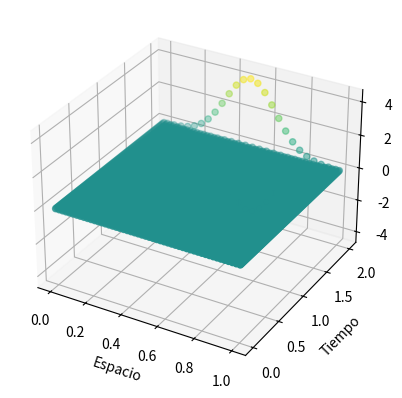

Generate this figure with matplotlib:
# -*- coding: utf-8 -*-
"""
Created on Thu Nov 28 11:29:42 2019

@author: Daniel y Lucas
"""
from mpl_toolkits.mplot3d import Axes3D
import sympy as sp
import mpmath as mp
import math as ma
import matplotlib.pyplot as plt
import numpy as np

def phi(t):
    if(t <= 0.5):
        return 2*t
    else:
        return 2*(1-t)

def calcular_N_o_M(intervalo, paso):
    #Calculamos el número de puntos y lo devolvemos
    N = int(1 + (intervalo[1]-intervalo[0])/paso)
    return N
#fin calcular_N_o_M
    
def calcular_soporte(intervalo, paso, N):
    soporte = list()
    #Calculamos desde t_1 hasta t_N
    for i in range(1, N+1):
        t_i = intervalo[0] + (i-1)*paso
        soporte.append(t_i)
    #Devolvemos el soporte
    return soporte
#fin calcular_soporte
    
def crear_soporte_bidimensional(soporte_espacio, soporte_tiempo):
    #Vamos a crear una matriz con los puntos del soporte haciendo todas las combinaciones de los puntos de los soportes
    #Obtendremos una matriz NxM
    soporte_bidimensional = list()
    for e in soporte_espacio: #m
        fila = list()
        for t in soporte_tiempo: #n 
            #En la posicion n m guardamos los valores del soporte_espacio n y soporte_tiempo m
            soportenm = [e,t]
            fila.append(soportenm)
        soporte_bidimensional.append(fila)
    return soporte_bidimensional
#fin crear_soporte_bidimensional
    
def calcular_r(h, tau):
    r = (tau/h**2)
    return r
#fin calcular_r
    
def resolver_edp_parabolica(M, N, r, soporte_espacio, soporte_tiempo, u0, u1, phi):
    s = list()
    #Calculamos la primera columna para n=1
    columna1 = list()
    for m in range(M):
        um1 = phi(soporte_espacio[m])
        columna1.append(um1)
    s.append(columna1)
    
    #Vamos a por las demás columna
    for n in range(1, N):
        columnan = list()
        for m in range(M):
            #Si la fila es 1 entonces u1n = u0
            if (m==0):
                umn = u0
            #Si la fila es M entonces uMn = u1
            elif (m==M-1):
                umn = u1
            else:
                a = s[n-1][m-1] #u m-1, n-1
                b = s[n-1][m]   #u m,   n-1
                c = s[n-1][m+1] #u m+1, n-1
                #umn = r*u m-1,n-1 + (1-2r)*u m,n-1 +  r*u m+1, n-1
                umn = r*a + (1-2*r)*b + r*c
            columnan.append(umn)
        s.append(columnan)
    return s
    
def mostrar_matriz(A):
    print('   M   N-->  1 %s' % (' '.join('%8s' % str(j+1) for j in range(1, len(A[0])))))
    i = 1
    for row in A:
        print ('{:4} |%s|'.format(i) % (' '.join('%8s' % round(l,4) for l in row)))
        i += 1
#fin mostrar_matriz
        
        
def tras(matriz):
    '''
    Encuentra la transpuesta de un matriz
    assumiendo hileras de la misma longitud
    '''
    hileras = len (matriz)
    columnas = len(matriz[0])
    t = [[0 for x in range(hileras)] for y in range(columnas)] 

    for i in range(hileras):
        for j in range(columnas):
            t[j][i] = matriz[i][j]
    return t
#fin tras
    
def pintar_grafica3d(vector_a_pintar):
    espacio  = vector_a_pintar[0]
    tiempo   = vector_a_pintar[1]
    solucion = vector_a_pintar[2]
    
    fig = plt.figure()
    ax = plt.axes(projection='3d')

    ax.scatter3D(espacio, tiempo, solucion, c=solucion);
    ax.set_xlabel('Espacio')
    ax.set_ylabel('Tiempo')
#fin pintar_grafica3d
    
def mostrar_salida(lista):
    Tabla = """\
+---------------------------------------------------------------------------------------------------------------+
| m               n               xm                        tn                        u_mn                      |
|---------------------------------------------------------------------------------------------------------------|
{}
+---------------------------------------------------------------------------------------------------------------+\
"""
    Tabla = (Tabla.format('\n'.join("| {:<15} {:<15} {:<25} {:<25} {:<25} |".format(*fila)
    for fila in lista)))
    print(Tabla)
#fin mostrar_salida
    
def crear_tabla(sol_buena, soporte_espacio, soporte_tiempo, M, N):
    vector_tabla = list()
    vector_espacio = list()
    vector_tiempo = list()
    vector_soluciones = list()
    
    for m in range(M):
        for n in range(N):
            vector_tabla.append([m, n, soporte_espacio[m], soporte_tiempo[n], sol_buena[m][n]])
            vector_espacio.append(soporte_espacio[m])
            vector_tiempo.append(soporte_tiempo[n])
            vector_soluciones.append(sol_buena[m][n])
            
    mostrar_salida(vector_tabla)
    
    vector_grafica = [vector_espacio, vector_tiempo, vector_soluciones]
    
    return vector_grafica
#fin crear_tabla
    
if __name__ == "__main__":
    intervalo_espacio = [0,1]
    h = 0.02
    
    intervalo_tiempo = [0,1]
    tau = 0.01
    
    M = calcular_N_o_M(intervalo_espacio, h)
    N = calcular_N_o_M(intervalo_tiempo, tau)
    
    u0 = 0.0;
    u1 = 0.0;
    
    soporte_espacio = calcular_soporte(intervalo_espacio, h, M)
    soporte_tiempo = calcular_soporte(intervalo_tiempo, h, N)
    
    r = calcular_r(h, tau)
    
    print("Nuestro intervalo de espacio es ({},{}) que discretizando con un paso h={} nos da el soporte:".format(intervalo_espacio[0], intervalo_espacio[1], h))
    print(soporte_espacio)
    print("Nuestro intervalo de tiempo es ({},{}) que discretizando con un paso \u03C4={} nos da el soporte:".format(intervalo_tiempo[0], intervalo_tiempo[1], tau))
    print(soporte_tiempo)
    print("Tenemos una r={}\n".format(round(r,4)))
     
    soluciones = resolver_edp_parabolica(M, N, r, soporte_espacio, soporte_tiempo, u0, u1, phi)
 
    sol_buena = tras(soluciones)
    mostrar_matriz(sol_buena)
    
    vectores_para_pintar = crear_tabla(sol_buena, soporte_espacio, soporte_tiempo, M, N)
    pintar_grafica3d(vectores_para_pintar)
